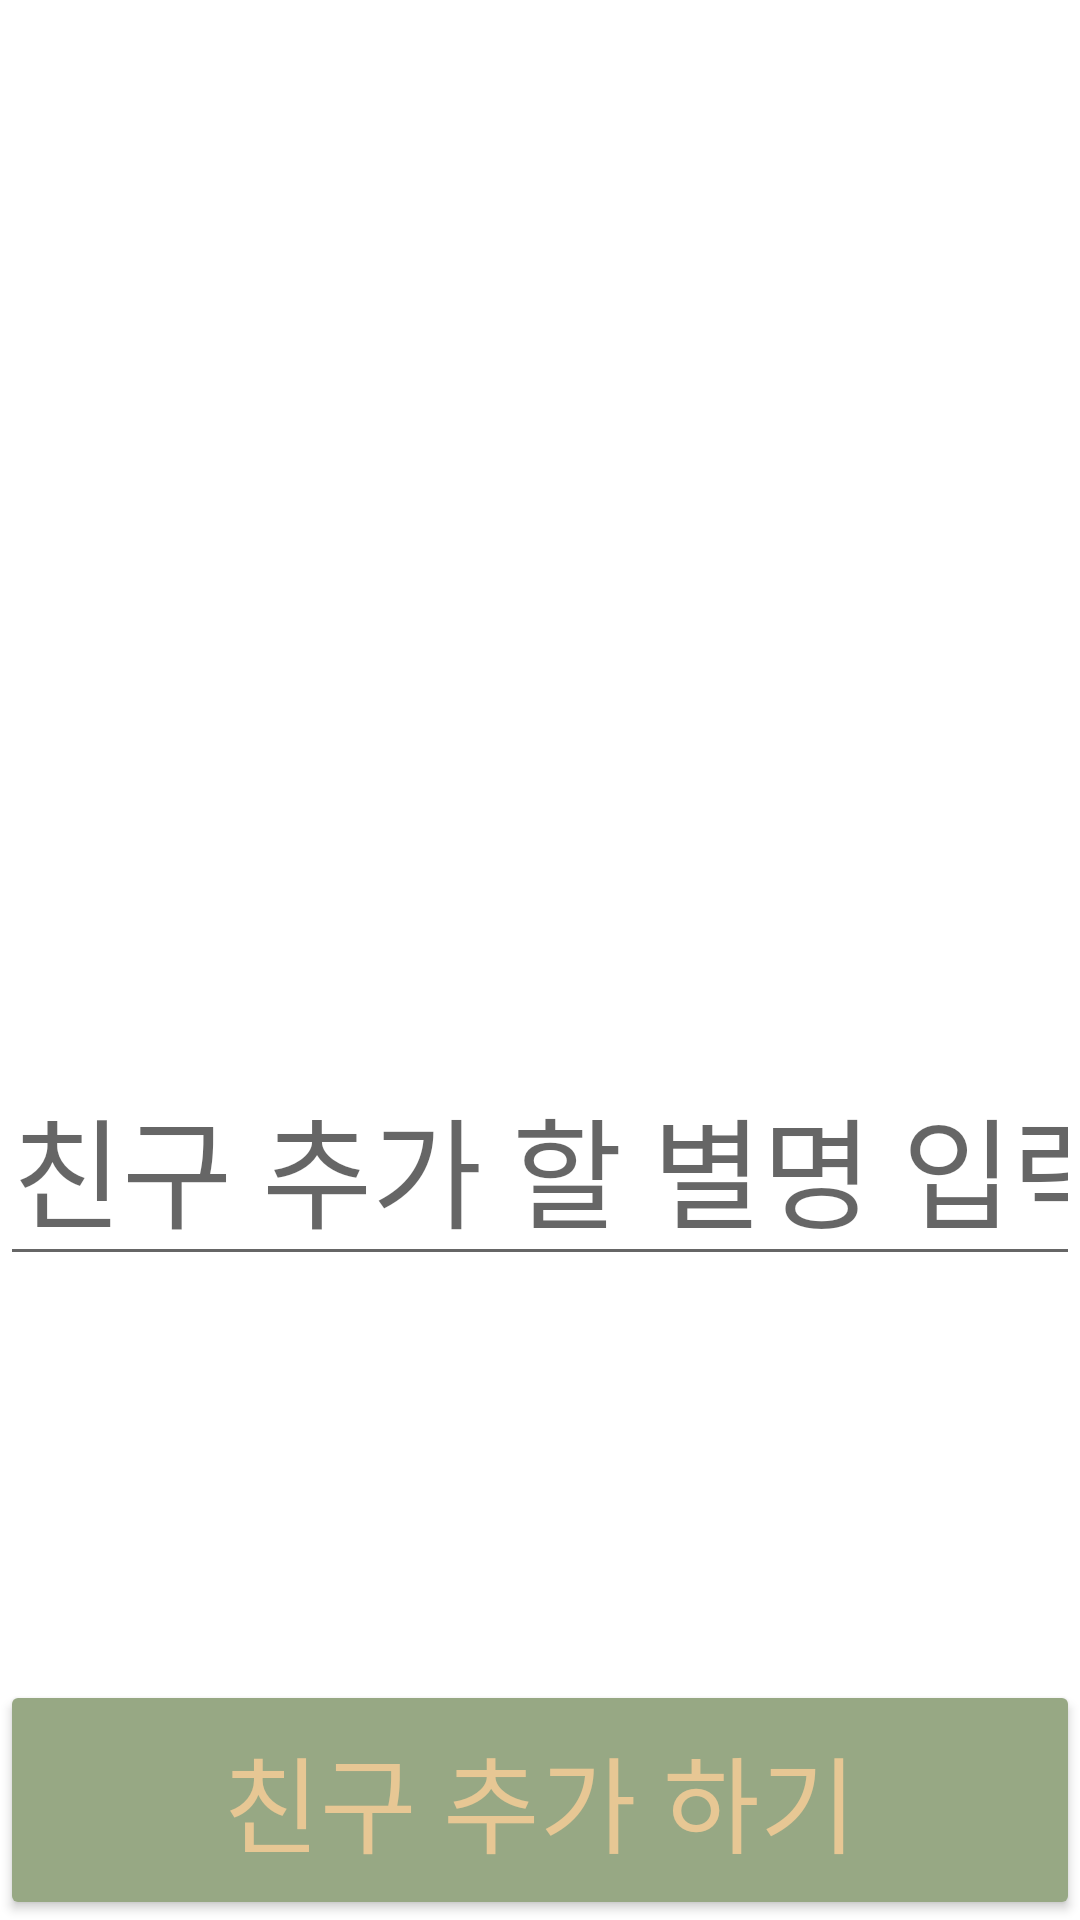

Layout XML and referenced resources for this Android screen:
<!-- AndroidManifest.xml: application theme Theme.CapstoneFrontend -->
<!-- res/layout/activity_add_friends.xml -->
<?xml version="1.0" encoding="utf-8"?>
<androidx.constraintlayout.widget.ConstraintLayout xmlns:android="http://schemas.android.com/apk/res/android"
    xmlns:app="http://schemas.android.com/apk/res-auto"
    xmlns:tools="http://schemas.android.com/tools"
    android:layout_width="match_parent"
    android:layout_height="match_parent"
    tools:context=".AddFriendsActivity">

    <EditText
        android:id="@+id/edit_add_friend"
        android:layout_width="0dp"
        android:layout_height="wrap_content"
        android:layout_marginTop="350dp"
        android:gravity="center"
        android:hint="친구 추가 할 별명 입력"
        android:singleLine="true"
        android:textSize="40sp"
        app:layout_constraintEnd_toEndOf="parent"
        app:layout_constraintStart_toStartOf="parent"
        app:layout_constraintTop_toTopOf="parent" />

    <Button
        android:id="@+id/btn_add_friend"
        android:layout_width="match_parent"
        android:layout_height="80dp"
        android:backgroundTint="#97A884"
        android:text="친구 추가 하기"
        android:textColor="#E7C794"
        android:textSize="35dp"
        app:layout_constraintBottom_toBottomOf="parent" />

</androidx.constraintlayout.widget.ConstraintLayout>
<!-- resources referenced by this layout -->
<resources>
  <style name="Theme.CapstoneFrontend" parent="Theme.MaterialComponents.DayNight.DarkActionBar">
          
          <item name="colorPrimary">@color/purple_500</item>
          <item name="colorPrimaryVariant">@color/purple_700</item>
          <item name="colorOnPrimary">@color/white</item>
          
          <item name="colorSecondary">@color/teal_200</item>
          <item name="colorSecondaryVariant">@color/teal_700</item>
          <item name="colorOnSecondary">@color/black</item>
          
          <item name="android:statusBarColor" tools:targetApi="l">?attr/colorPrimaryVariant</item>
          
  
          
          <item name="windowActionBar">false</item>
          <item name="windowNoTitle">true</item>
      </style>
  <color name="purple_500">#FF6200EE</color>
  <color name="purple_700">#FF3700B3</color>
  <color name="white">#FFFFFFFF</color>
  <color name="teal_200">#FF03DAC5</color>
  <color name="teal_700">#FF018786</color>
  <color name="black">#FF000000</color>
</resources>
